Run: headless pygame with SDL's dummy video driver; simulated clock (each Clock.tick advances the game by its frame time, no real sleeping); random seed 0; keys injected as events and as key.get_pressed() state; no mouse input.
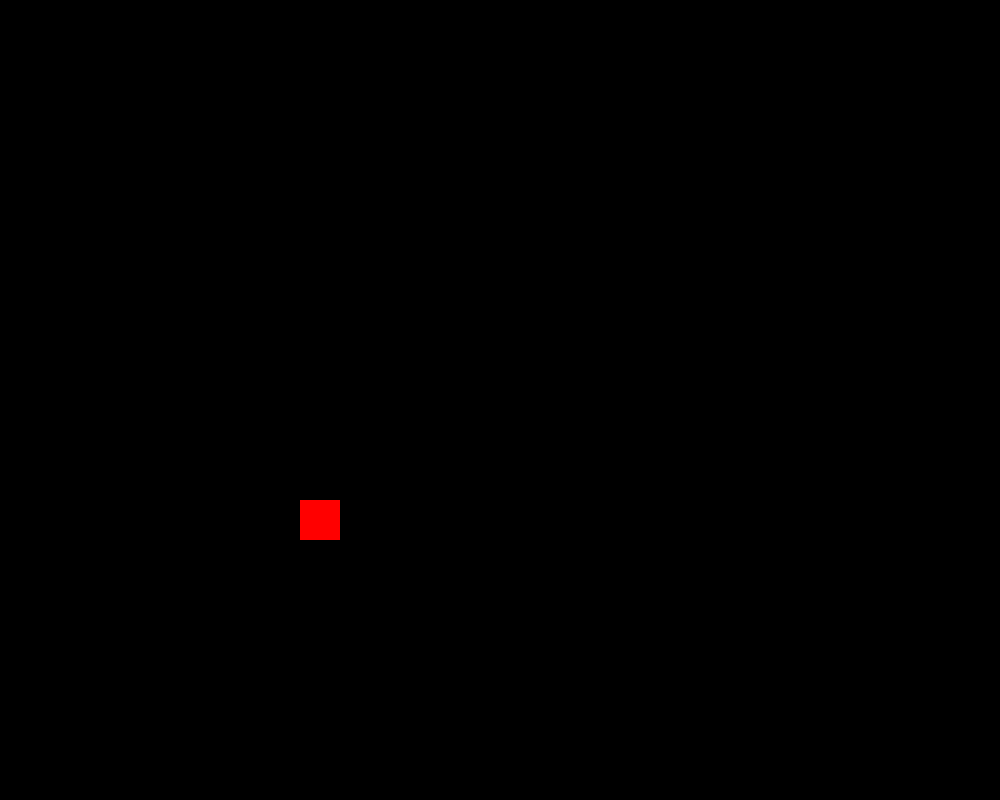
Frame 1 of 4 · flips 1–60 · no input
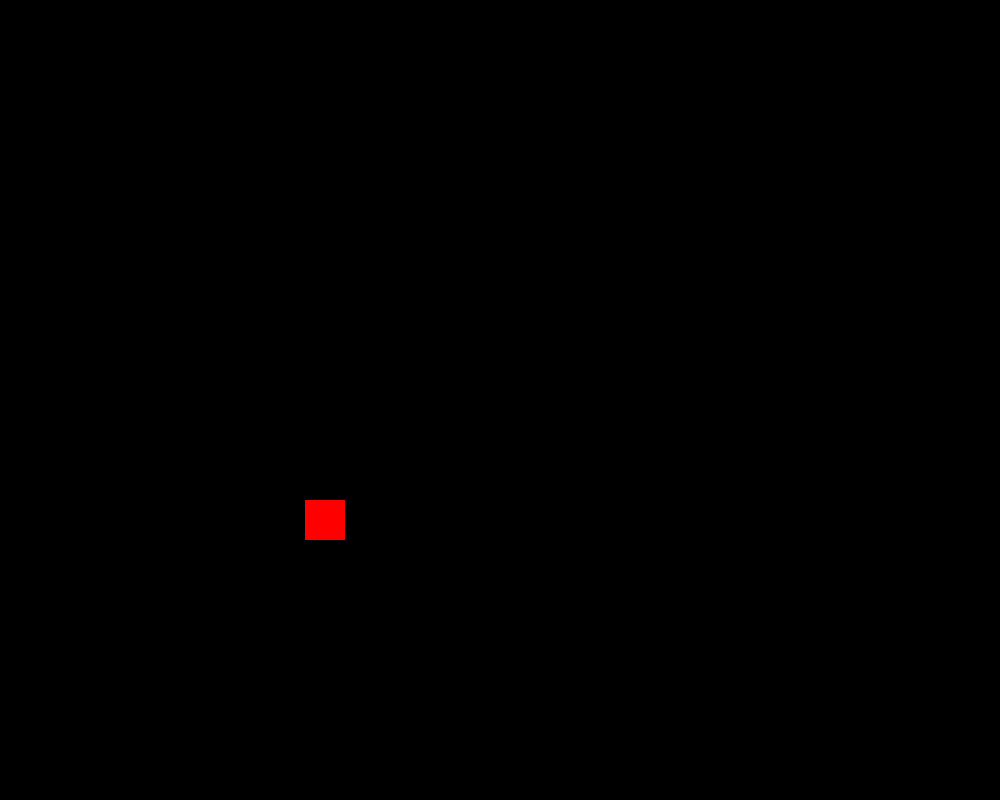
Frame 2 of 4 · flips 61–180 · tapped SPACE, RETURN · held RIGHT (→), D
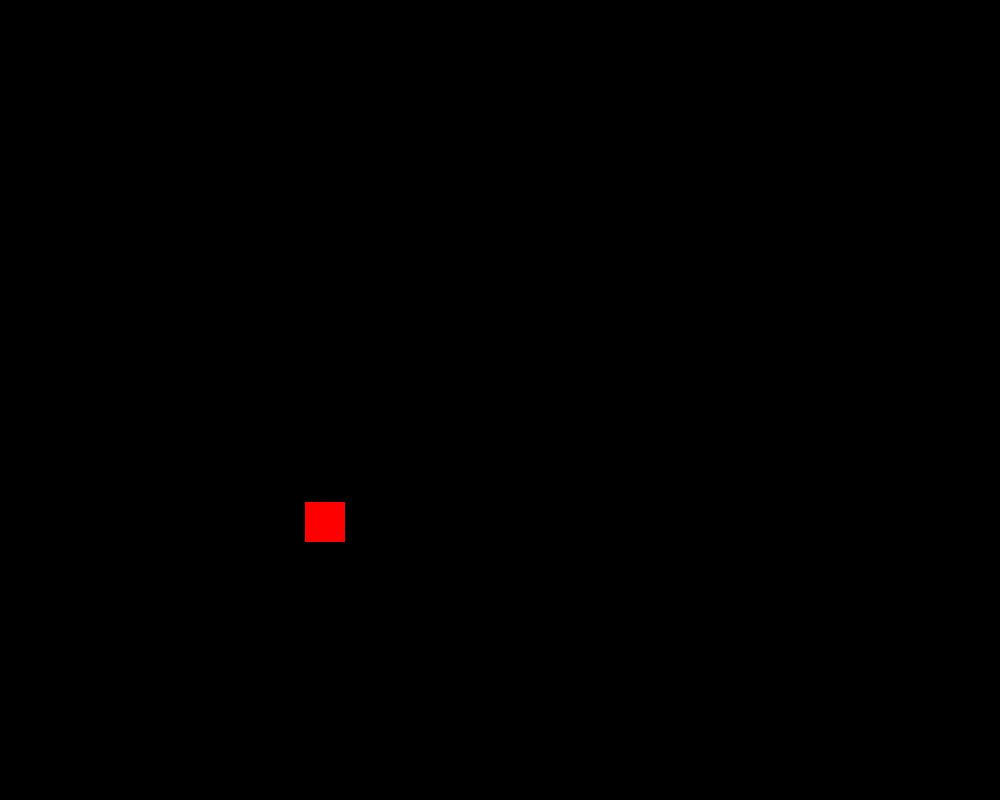
Frame 3 of 4 · flips 181–300 · held DOWN (↓), S
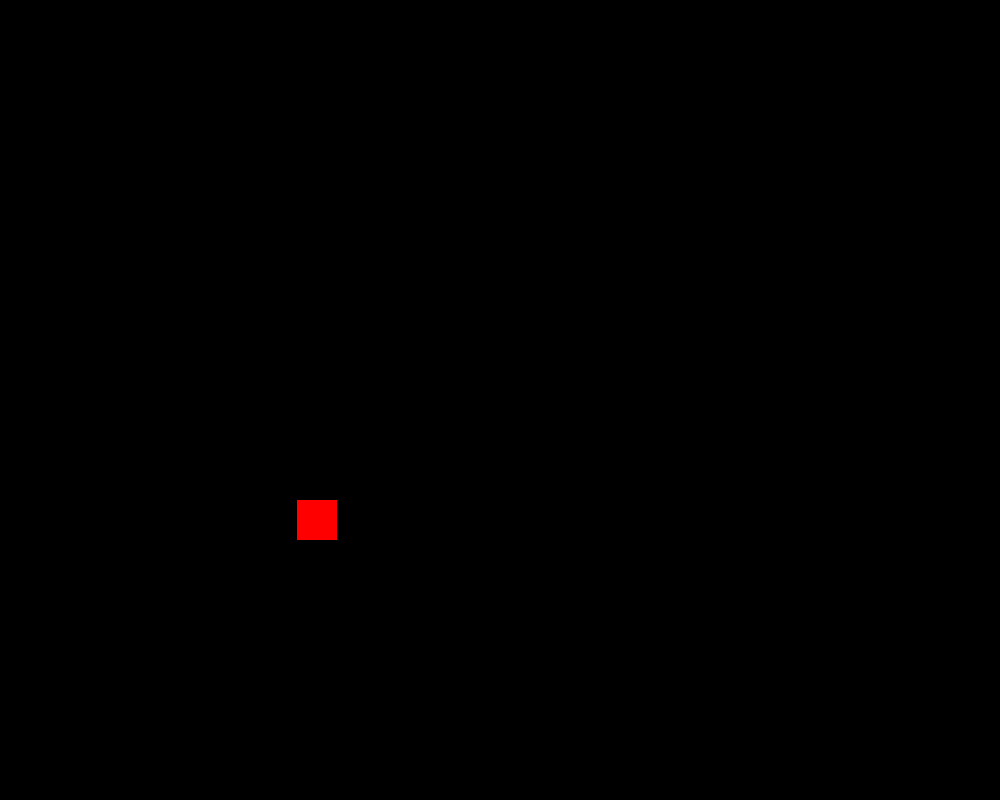
Frame 4 of 4 · flips 301–420 · held LEFT (←), A, UP (↑), W

The pygame program that drew these frames:

import pygame
import time
pygame.init()
FPS = pygame.time.Clock()

red = (255, 0, 0)
green = (0, 255, 0)
black = (0, 0, 0)
height = 800
width = 1000
box_x = 300
box_y = 500
box_x_change = 0
box_y_change = 0
speed = 2.5
screen = pygame.display.set_mode((width, height))

while True:
    FPS.tick(100)
    box = pygame.Rect(box_x, box_y, 40, 40)
    pygame.draw.rect(screen, red, box)
    for event in pygame.event.get():
        if event.type == pygame.QUIT:
            exit()
        elif event.type == pygame.KEYDOWN:
            if event.key == pygame.K_a:
                box_x_change = -speed
            if event.key == pygame.K_d:
                box_x_change = speed
            if event.key == pygame.K_w:
                box_y_change = -speed
            if event.key == pygame.K_s:
                box_y_change = speed
        elif event.type == pygame.KEYUP:
            box_x_change = 0
            box_y_change = 0
        box_x += box_x_change
        box_y += box_y_change
        if box_x < 0:
            box_x = 0
        elif box_y < 0:
            box_y = 0
        elif box_x > width - 40:
            box_x = width - 40
        elif box_y > height - 40:
            box_y = height - 40

    pygame.display.update()
    screen.fill(black)
